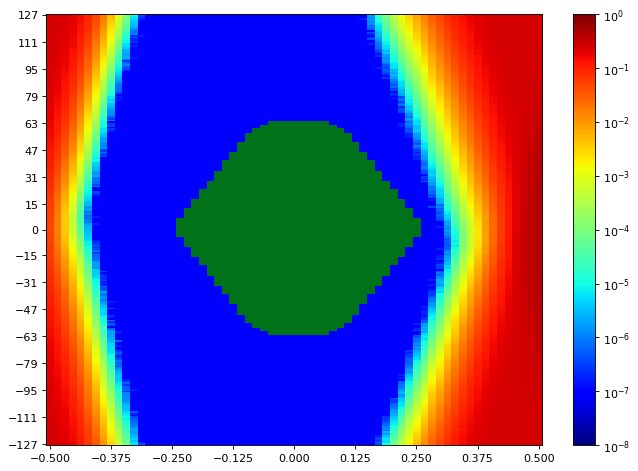

The data file committed next to this chart (first rows):
SW Version, 2020.2.2
Date and Time Started, 2022-Jun-08 19:04:01
Date and Time Ended, 2022-Jun-08 19:04:46
Scan Name, Scan 79
Link Settings, 
Reset RX After Applying Settings, false
Open Area, 9613
Horizontal Opening, 44
Horizontal Percentage, 67.69
Vertical Opening, 255
Vertical Percentage, 100
Dwell, BER
Dwell BER, 1e-5
Dwell Time, 0
Horizontal Increment, 1
Horizontal Range, -0.500 UI to 0.500 UI
Vertical Increment, 1
Vertical Range, 100%
Misc Info, ELF Version: 0x0009 SVN: 16356
Scan Start
2d statistical, -32, -31, -30, -29, -28, -27, -26, -25, -24, -23, -22, -21, -20, -19, -18, -17, -16, -15, -14, -13, -12, -11, -10
127, 0.2473, 0.2444, 0.2299, 0.2036, 0.1542, 0.1009, 0.05022, 0.01945, 0.005411, 0.001091, 0.0001527, 9.823e-06, 3.81476e-07, 9.53689e-08, 9.53689e-08, 9.53689e-08, 9.53689e-08, 9.53689e-08, 9.53689e-08, 9.53689e-08, 9.53689e-08, 9.53689e-08, 9.53689e-08
126, 0.2481, 0.2425, 0.2291, 0.1996, 0.1499, 0.09665, 0.04905, 0.01746, 0.005058, 0.0009878, 0.0001306, 9.53689e-06, 4.76844e-07, 9.53689e-08, 9.53689e-08, 9.53689e-08, 9.53689e-08, 9.53689e-08, 9.53689e-08, 9.53689e-08, 9.53689e-08, 9.53689e-08, 9.53689e-08
125, 0.2488, 0.2421, 0.2253, 0.2003, 0.1479, 0.09606, 0.04658, 0.0174, 0.004557, 0.0008298, 0.0001139, 7.24804e-06, 2.86107e-07, 9.53689e-08, 9.53689e-08, 9.53689e-08, 9.53689e-08, 9.53689e-08, 9.53689e-08, 9.53689e-08, 9.53689e-08, 9.53689e-08, 9.53689e-08
124, 0.2467, 0.2405, 0.2296, 0.1921, 0.148, 0.09034, 0.04485, 0.0159, 0.004242, 0.0007709, 0.0001031, 5.72213e-06, 1.90738e-07, 9.53689e-08, 9.53689e-08, 9.53689e-08, 9.53689e-08, 9.53689e-08, 9.53689e-08, 9.53689e-08, 9.53689e-08, 9.53689e-08, 9.53689e-08
123, 0.2481, 0.2408, 0.2225, 0.1938, 0.1434, 0.09028, 0.04151, 0.01477, 0.003894, 0.0006903, 9.19356e-05, 4.2916e-06, 9.53689e-08, 9.53689e-08, 9.53689e-08, 9.53689e-08, 9.53689e-08, 9.53689e-08, 9.53689e-08, 9.53689e-08, 9.53689e-08, 9.53689e-08, 9.53689e-08
122, 0.2481, 0.2412, 0.2246, 0.1947, 0.143, 0.08447, 0.03926, 0.01359, 0.003302, 0.0005943, 7.82979e-05, 4.00549e-06, 9.53689e-08, 9.53689e-08, 9.53689e-08, 9.53689e-08, 9.53689e-08, 9.53689e-08, 9.53689e-08, 9.53689e-08, 9.53689e-08, 9.53689e-08, 9.53689e-08
121, 0.2473, 0.2395, 0.2195, 0.1879, 0.138, 0.08221, 0.03726, 0.01255, 0.003061, 0.0005521, 6.42786e-05, 3.52865e-06, 9.53689e-08, 9.53689e-08, 9.53689e-08, 9.53689e-08, 9.53689e-08, 9.53689e-08, 9.53689e-08, 9.53689e-08, 9.53689e-08, 9.53689e-08, 9.53689e-08
120, 0.2481, 0.2402, 0.2202, 0.1895, 0.1301, 0.07952, 0.035, 0.0116, 0.00283, 0.0004713, 5.80797e-05, 2.67033e-06, 9.53689e-08, 9.53689e-08, 9.53689e-08, 9.53689e-08, 9.53689e-08, 9.53689e-08, 9.53689e-08, 9.53689e-08, 9.53689e-08, 9.53689e-08, 9.53689e-08
119, 0.247, 0.2364, 0.2187, 0.1892, 0.1284, 0.07835, 0.03327, 0.01112, 0.002523, 0.0004245, 4.41558e-05, 2.47959e-06, 9.53689e-08, 9.53689e-08, 9.53689e-08, 9.53689e-08, 9.53689e-08, 9.53689e-08, 9.53689e-08, 9.53689e-08, 9.53689e-08, 9.53689e-08, 9.53689e-08
118, 0.2463, 0.2376, 0.2175, 0.1783, 0.1274, 0.07543, 0.03229, 0.009981, 0.00219, 0.0003458, 3.64309e-05, 1.62127e-06, 9.53689e-08, 9.53689e-08, 9.53689e-08, 9.53689e-08, 9.53689e-08, 9.53689e-08, 9.53689e-08, 9.53689e-08, 9.53689e-08, 9.53689e-08, 9.53689e-08
117, 0.246, 0.238, 0.2136, 0.1762, 0.1256, 0.07138, 0.0303, 0.009531, 0.002014, 0.0003325, 2.9469e-05, 8.5832e-07, 9.53689e-08, 9.53689e-08, 9.53689e-08, 9.53689e-08, 9.53689e-08, 9.53689e-08, 9.53689e-08, 9.53689e-08, 9.53689e-08, 9.53689e-08, 9.53689e-08
116, 0.2462, 0.2339, 0.2141, 0.1739, 0.1182, 0.06733, 0.02759, 0.008773, 0.001879, 0.0002773, 2.56542e-05, 7.62951e-07, 9.53689e-08, 9.53689e-08, 9.53689e-08, 9.53689e-08, 9.53689e-08, 9.53689e-08, 9.53689e-08, 9.53689e-08, 9.53689e-08, 9.53689e-08, 9.53689e-08
115, 0.2467, 0.2331, 0.2146, 0.1754, 0.116, 0.06221, 0.02691, 0.008326, 0.001743, 0.00023, 1.64988e-05, 1.04906e-06, 9.53689e-08, 9.53689e-08, 9.53689e-08, 9.53689e-08, 9.53689e-08, 9.53689e-08, 9.53689e-08, 9.53689e-08, 9.53689e-08, 9.53689e-08, 9.53689e-08
114, 0.2453, 0.2327, 0.2071, 0.1707, 0.1131, 0.06341, 0.02541, 0.007673, 0.001499, 0.0002049, 1.77386e-05, 1.90738e-07, 1.90738e-07, 9.53689e-08, 9.53689e-08, 9.53689e-08, 9.53689e-08, 9.53689e-08, 9.53689e-08, 9.53689e-08, 9.53689e-08, 9.53689e-08, 9.53689e-08
113, 0.2447, 0.2322, 0.2074, 0.1672, 0.1087, 0.06036, 0.0231, 0.006869, 0.001489, 0.0001742, 1.54498e-05, 3.81476e-07, 9.53689e-08, 9.53689e-08, 9.53689e-08, 9.53689e-08, 9.53689e-08, 9.53689e-08, 9.53689e-08, 9.53689e-08, 9.53689e-08, 9.53689e-08, 9.53689e-08
112, 0.2447, 0.231, 0.2046, 0.1633, 0.1055, 0.05751, 0.0216, 0.006096, 0.001367, 0.0001446, 1.11582e-05, 1.90738e-07, 9.53689e-08, 9.53689e-08, 9.53689e-08, 9.53689e-08, 9.53689e-08, 9.53689e-08, 9.53689e-08, 9.53689e-08, 9.53689e-08, 9.53689e-08, 9.53689e-08
111, 0.2447, 0.23, 0.1994, 0.1614, 0.1033, 0.05497, 0.02111, 0.005694, 0.00125, 0.0001288, 8.77394e-06, 1.90738e-07, 9.53689e-08, 9.53689e-08, 9.53689e-08, 9.53689e-08, 9.53689e-08, 9.53689e-08, 9.53689e-08, 9.53689e-08, 9.53689e-08, 9.53689e-08, 9.53689e-08
110, 0.2445, 0.2278, 0.2004, 0.1547, 0.09834, 0.05243, 0.01903, 0.005149, 0.001085, 0.0001155, 9.34615e-06, 2.86107e-07, 9.53689e-08, 9.53689e-08, 9.53689e-08, 9.53689e-08, 9.53689e-08, 9.53689e-08, 9.53689e-08, 9.53689e-08, 9.53689e-08, 9.53689e-08, 9.53689e-08
109, 0.244, 0.2281, 0.1971, 0.1565, 0.09954, 0.04946, 0.01866, 0.004905, 0.0008971, 9.35569e-05, 6.38972e-06, 9.53689e-08, 9.53689e-08, 9.53689e-08, 9.53689e-08, 9.53689e-08, 9.53689e-08, 9.53689e-08, 9.53689e-08, 9.53689e-08, 9.53689e-08, 9.53689e-08, 9.53689e-08
108, 0.2432, 0.2288, 0.1932, 0.1551, 0.0939, 0.04753, 0.01759, 0.004498, 0.0008663, 8.08728e-05, 5.24529e-06, 1.90738e-07, 9.53689e-08, 9.53689e-08, 9.53689e-08, 9.53689e-08, 9.53689e-08, 9.53689e-08, 9.53689e-08, 9.53689e-08, 9.53689e-08, 9.53689e-08, 9.53689e-08
107, 0.2428, 0.2251, 0.1976, 0.1491, 0.09512, 0.04542, 0.01628, 0.003961, 0.000733, 6.79026e-05, 4.38697e-06, 9.53689e-08, 9.53689e-08, 9.53689e-08, 9.53689e-08, 9.53689e-08, 9.53689e-08, 9.53689e-08, 9.53689e-08, 9.53689e-08, 9.53689e-08, 9.53689e-08, 9.53689e-08
106, 0.2432, 0.2232, 0.1892, 0.1424, 0.09252, 0.04363, 0.01454, 0.003676, 0.0006155, 5.30251e-05, 2.86107e-06, 9.53689e-08, 9.53689e-08, 9.53689e-08, 9.53689e-08, 9.53689e-08, 9.53689e-08, 9.53689e-08, 9.53689e-08, 9.53689e-08, 9.53689e-08, 9.53689e-08, 9.53689e-08
105, 0.2412, 0.2227, 0.1863, 0.1423, 0.0887, 0.03976, 0.01407, 0.003303, 0.0005557, 5.0164e-05, 2.38422e-06, 9.53689e-08, 9.53689e-08, 9.53689e-08, 9.53689e-08, 9.53689e-08, 9.53689e-08, 9.53689e-08, 9.53689e-08, 9.53689e-08, 9.53689e-08, 9.53689e-08, 9.53689e-08
104, 0.2407, 0.2222, 0.1879, 0.1367, 0.08306, 0.03941, 0.01309, 0.002972, 0.0004929, 4.10086e-05, 2.28885e-06, 9.53689e-08, 9.53689e-08, 9.53689e-08, 9.53689e-08, 9.53689e-08, 9.53689e-08, 9.53689e-08, 9.53689e-08, 9.53689e-08, 9.53689e-08, 9.53689e-08, 9.53689e-08
103, 0.2384, 0.2207, 0.1858, 0.1365, 0.07757, 0.03676, 0.01245, 0.002639, 0.0004296, 3.53819e-05, 1.62127e-06, 9.53689e-08, 9.53689e-08, 9.53689e-08, 9.53689e-08, 9.53689e-08, 9.53689e-08, 9.53689e-08, 9.53689e-08, 9.53689e-08, 9.53689e-08, 9.53689e-08, 9.53689e-08
102, 0.2394, 0.2196, 0.1774, 0.1319, 0.07606, 0.03412, 0.01124, 0.002456, 0.0003798, 2.72755e-05, 2.09812e-06, 9.53689e-08, 9.53689e-08, 9.53689e-08, 9.53689e-08, 9.53689e-08, 9.53689e-08, 9.53689e-08, 9.53689e-08, 9.53689e-08, 9.53689e-08, 9.53689e-08, 9.53689e-08
101, 0.2372, 0.218, 0.1823, 0.1293, 0.07334, 0.03379, 0.01017, 0.002294, 0.0003225, 2.5082e-05, 2.28885e-06, 1.90738e-07, 9.53689e-08, 9.53689e-08, 9.53689e-08, 9.53689e-08, 9.53689e-08, 9.53689e-08, 9.53689e-08, 9.53689e-08, 9.53689e-08, 9.53689e-08, 9.53689e-08
100, 0.2372, 0.2128, 0.1748, 0.1225, 0.07105, 0.03167, 0.009491, 0.002027, 0.0002804, 2.21256e-05, 8.5832e-07, 9.53689e-08, 9.53689e-08, 9.53689e-08, 9.53689e-08, 9.53689e-08, 9.53689e-08, 9.53689e-08, 9.53689e-08, 9.53689e-08, 9.53689e-08, 9.53689e-08, 9.53689e-08
99, 0.2339, 0.2137, 0.1733, 0.1214, 0.06736, 0.02867, 0.009026, 0.001678, 0.0002564, 1.86923e-05, 2.86107e-07, 9.53689e-08, 9.53689e-08, 9.53689e-08, 9.53689e-08, 9.53689e-08, 9.53689e-08, 9.53689e-08, 9.53689e-08, 9.53689e-08, 9.53689e-08, 9.53689e-08, 9.53689e-08
98, 0.2346, 0.2119, 0.1722, 0.1169, 0.06677, 0.02812, 0.008213, 0.001549, 0.0002213, 1.37331e-05, 6.67582e-07, 9.53689e-08, 9.53689e-08, 9.53689e-08, 9.53689e-08, 9.53689e-08, 9.53689e-08, 9.53689e-08, 9.53689e-08, 9.53689e-08, 9.53689e-08, 9.53689e-08, 9.53689e-08
97, 0.2349, 0.2107, 0.1666, 0.1186, 0.06159, 0.02581, 0.007359, 0.001551, 0.00019, 1.24933e-05, 1.04906e-06, 9.53689e-08, 9.53689e-08, 9.53689e-08, 9.53689e-08, 9.53689e-08, 9.53689e-08, 9.53689e-08, 9.53689e-08, 9.53689e-08, 9.53689e-08, 9.53689e-08, 9.53689e-08
96, 0.2351, 0.2037, 0.1679, 0.1122, 0.05986, 0.02595, 0.006668, 0.001325, 0.0001503, 9.44152e-06, 4.76844e-07, 9.53689e-08, 9.53689e-08, 9.53689e-08, 9.53689e-08, 9.53689e-08, 9.53689e-08, 9.53689e-08, 9.53689e-08, 9.53689e-08, 9.53689e-08, 9.53689e-08, 9.53689e-08
95, 0.2309, 0.2068, 0.1589, 0.1127, 0.05623, 0.02329, 0.006646, 0.001154, 0.0001302, 8.20172e-06, 4.76844e-07, 9.53689e-08, 9.53689e-08, 9.53689e-08, 9.53689e-08, 9.53689e-08, 9.53689e-08, 9.53689e-08, 9.53689e-08, 9.53689e-08, 9.53689e-08, 9.53689e-08, 9.53689e-08
94, 0.2314, 0.2033, 0.1586, 0.1069, 0.05395, 0.02295, 0.005707, 0.001051, 0.0001109, 7.3434e-06, 2.86107e-07, 9.53689e-08, 9.53689e-08, 9.53689e-08, 9.53689e-08, 9.53689e-08, 9.53689e-08, 9.53689e-08, 9.53689e-08, 9.53689e-08, 9.53689e-08, 9.53689e-08, 9.53689e-08
93, 0.2302, 0.2039, 0.1583, 0.1019, 0.05238, 0.0216, 0.005091, 0.0009401, 9.01236e-05, 6.58045e-06, 9.53689e-08, 9.53689e-08, 9.53689e-08, 9.53689e-08, 9.53689e-08, 9.53689e-08, 9.53689e-08, 9.53689e-08, 9.53689e-08, 9.53689e-08, 9.53689e-08, 9.53689e-08, 9.53689e-08
92, 0.2319, 0.198, 0.1538, 0.09855, 0.04973, 0.01982, 0.004877, 0.0007378, 9.80392e-05, 4.86381e-06, 9.53689e-08, 9.53689e-08, 9.53689e-08, 9.53689e-08, 9.53689e-08, 9.53689e-08, 9.53689e-08, 9.53689e-08, 9.53689e-08, 9.53689e-08, 9.53689e-08, 9.53689e-08, 9.53689e-08
91, 0.2291, 0.1972, 0.1508, 0.09743, 0.04554, 0.01903, 0.004478, 0.0006997, 7.25757e-05, 4.19623e-06, 9.53689e-08, 9.53689e-08, 9.53689e-08, 9.53689e-08, 9.53689e-08, 9.53689e-08, 9.53689e-08, 9.53689e-08, 9.53689e-08, 9.53689e-08, 9.53689e-08, 9.53689e-08, 9.53689e-08
90, 0.2277, 0.1918, 0.1464, 0.09231, 0.04482, 0.01771, 0.004165, 0.000607, 6.10361e-05, 3.0518e-06, 9.53689e-08, 9.53689e-08, 9.53689e-08, 9.53689e-08, 9.53689e-08, 9.53689e-08, 9.53689e-08, 9.53689e-08, 9.53689e-08, 9.53689e-08, 9.53689e-08, 9.53689e-08, 9.53689e-08
89, 0.2255, 0.1929, 0.1387, 0.08807, 0.04243, 0.01657, 0.003842, 0.000574, 5.34066e-05, 2.38422e-06, 9.53689e-08, 9.53689e-08, 9.53689e-08, 9.53689e-08, 9.53689e-08, 9.53689e-08, 9.53689e-08, 9.53689e-08, 9.53689e-08, 9.53689e-08, 9.53689e-08, 9.53689e-08, 9.53689e-08
88, 0.2231, 0.1884, 0.1386, 0.08698, 0.04306, 0.01522, 0.003345, 0.0005056, 4.12947e-05, 2.00275e-06, 9.53689e-08, 9.53689e-08, 9.53689e-08, 9.53689e-08, 9.53689e-08, 9.53689e-08, 9.53689e-08, 9.53689e-08, 9.53689e-08, 9.53689e-08, 9.53689e-08, 9.53689e-08, 9.53689e-08
... 216 more rows
